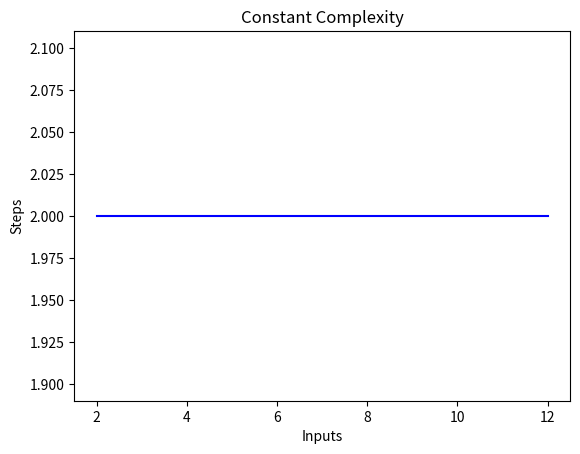

Reproduce this figure in Python.
import matplotlib.pyplot as plt
import numpy as np

# x represents different lengths of input
x = [2, 4, 6, 8, 10, 12]

# y represents how a function might always involve the same number of steps (2), no matter the length of input.
y = [2, 2, 2, 2, 2, 2]

plt.plot(x, y, 'b')
plt.xlabel('Inputs')
plt.ylabel('Steps')
plt.title('Constant Complexity')
plt.show()
